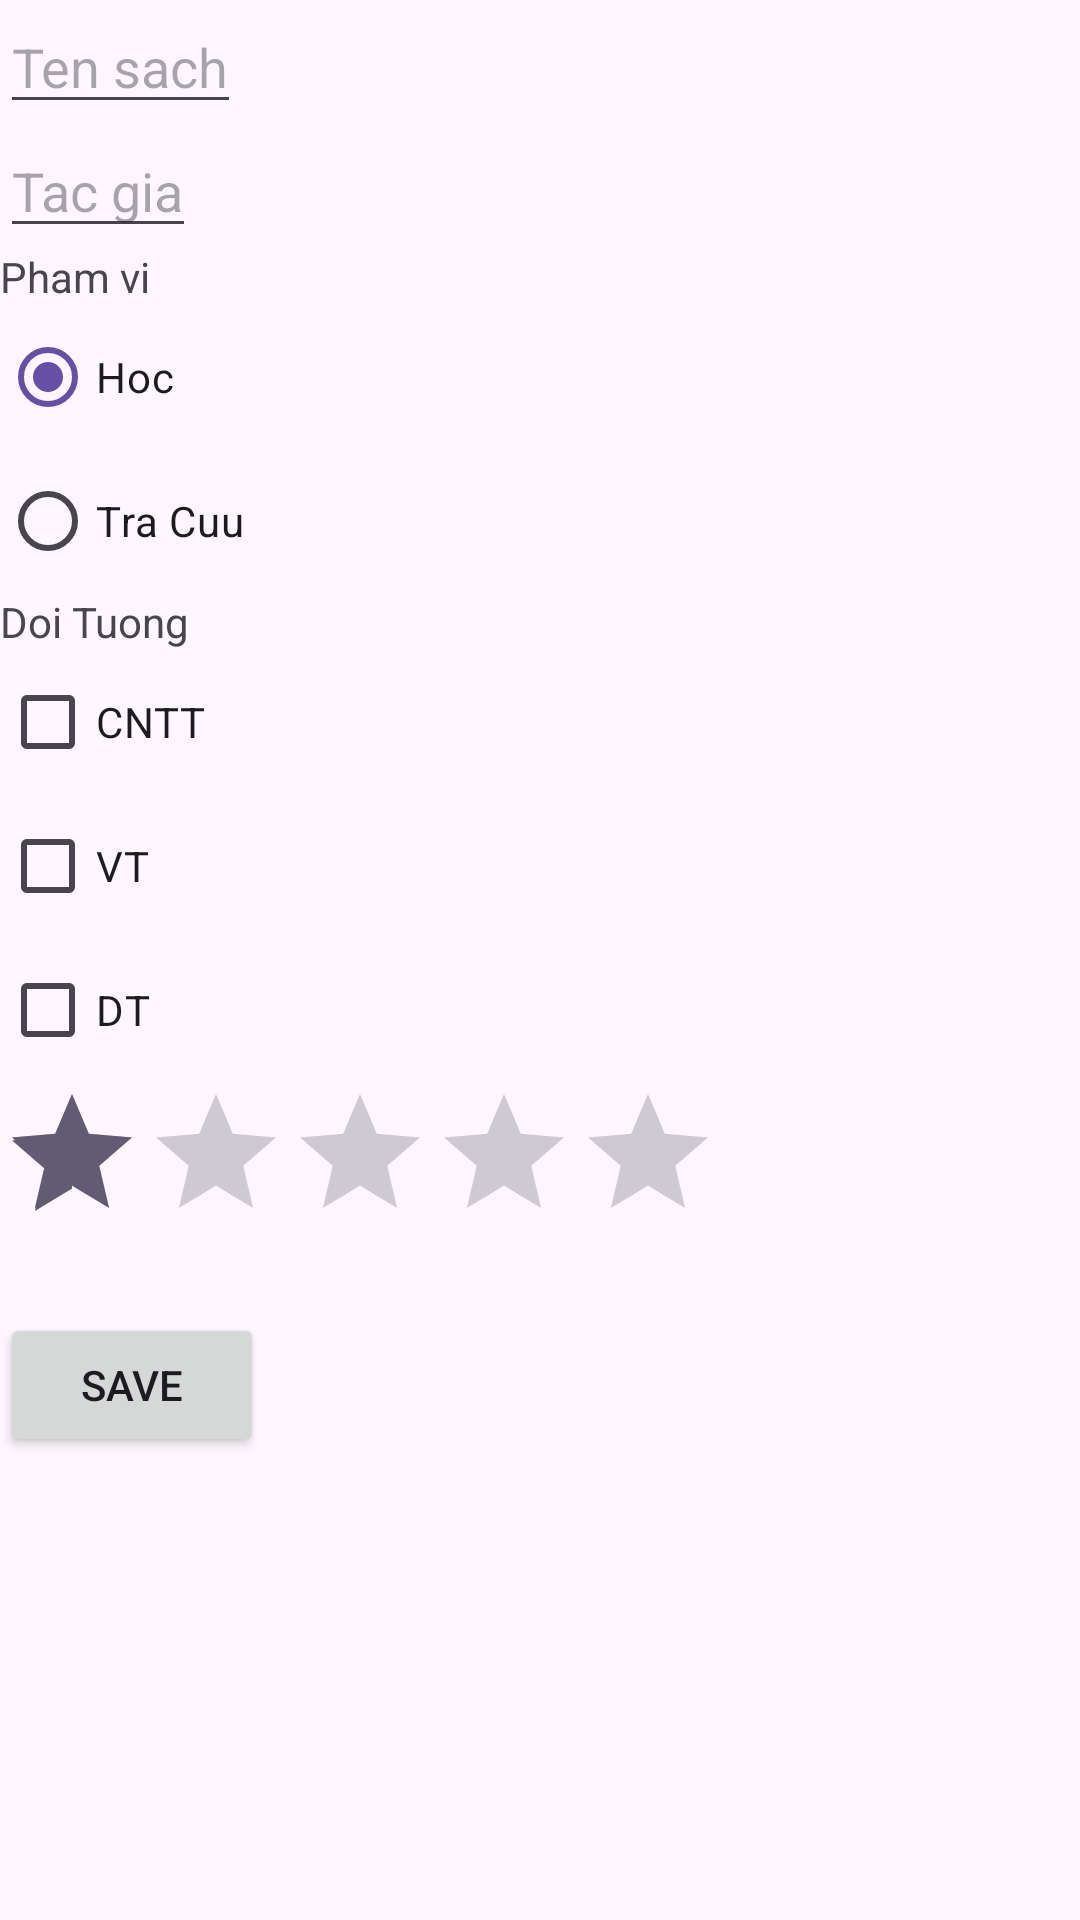

Reconstruct the res/layout file that produces this screen, plus the resources it refers to.
<!-- AndroidManifest.xml: application theme Theme.Mai_dmo1 -->
<!-- res/layout/fragment_home.xml -->
<?xml version="1.0" encoding="utf-8"?>
<androidx.constraintlayout.widget.ConstraintLayout xmlns:android="http://schemas.android.com/apk/res/android"
    xmlns:app="http://schemas.android.com/apk/res-auto"
    xmlns:tools="http://schemas.android.com/tools"
    android:layout_width="match_parent"
    android:layout_height="match_parent"
    tools:context=".HomeFragment">

    <EditText
        android:id="@+id/tenSach"
        android:layout_width="wrap_content"
        android:layout_height="wrap_content"
        android:hint="Ten sach"
        app:layout_constraintStart_toStartOf="parent"
        app:layout_constraintTop_toTopOf="parent" />

    <EditText
        android:id="@+id/tenTacGia"
        android:layout_width="wrap_content"
        android:layout_height="wrap_content"
        android:hint="Tac gia"
        app:layout_constraintStart_toStartOf="@id/tenSach"
        app:layout_constraintTop_toBottomOf="@id/tenSach" />

    <TextView
        android:id="@+id/phamVi"
        android:layout_width="wrap_content"
        android:layout_height="wrap_content"
        android:text="Pham vi"
        app:layout_constraintStart_toStartOf="@id/tenTacGia"
        app:layout_constraintTop_toBottomOf="@id/tenTacGia" />

    <RadioGroup
        android:id="@+id/radioGroup"
        android:layout_width="wrap_content"
        android:layout_height="wrap_content"
        app:layout_constraintStart_toStartOf="@id/phamVi"
        app:layout_constraintTop_toBottomOf="@id/phamVi">

        <RadioButton
            android:id="@+id/hoc"
            android:layout_width="wrap_content"
            android:layout_height="wrap_content"
            android:checked="true"
            android:clickable="true"
            android:text="Hoc" />

        <RadioButton
            android:id="@+id/traCuu"
            android:layout_width="wrap_content"
            android:layout_height="wrap_content"
            android:clickable="true"
            android:text="Tra Cuu" />


    </RadioGroup>

    <TextView
        android:id="@+id/doiTuong"
        android:layout_width="wrap_content"
        android:layout_height="wrap_content"
        android:text="Doi Tuong"
        app:layout_constraintStart_toStartOf="@id/radioGroup"
        app:layout_constraintTop_toBottomOf="@id/radioGroup" />

    <CheckBox
        android:id="@+id/cntt"
        android:layout_width="wrap_content"
        android:layout_height="wrap_content"
        android:clickable="true"
        android:text="CNTT"
        app:layout_constraintStart_toStartOf="@id/doiTuong"
        app:layout_constraintTop_toBottomOf="@id/doiTuong" />

    <CheckBox
        android:id="@+id/vt"
        android:layout_width="wrap_content"
        android:layout_height="wrap_content"
        android:clickable="true"
        android:text="VT"
        app:layout_constraintStart_toStartOf="@id/cntt"
        app:layout_constraintTop_toBottomOf="@id/cntt" />

    <CheckBox
        android:id="@+id/dt"
        android:layout_width="wrap_content"
        android:layout_height="wrap_content"
        android:clickable="true"
        android:text="DT"
        app:layout_constraintStart_toStartOf="@id/vt"
        app:layout_constraintTop_toBottomOf="@id/vt" />

    <RatingBar
        android:id="@+id/rate"
        android:layout_width="wrap_content"
        android:layout_height="wrap_content"
        android:numStars="5"
        android:rating="1"
        app:layout_constraintStart_toStartOf="@id/dt"
        app:layout_constraintTop_toBottomOf="@id/dt" />

    <Button
        android:id="@+id/save"
        android:layout_width="wrap_content"
        android:layout_height="wrap_content"
        android:layout_marginTop="20dp"
        android:text="Save"
        app:layout_constraintStart_toStartOf="@id/rate"
        app:layout_constraintTop_toBottomOf="@id/rate" />


</androidx.constraintlayout.widget.ConstraintLayout>
<!-- resources referenced by this layout -->
<resources>
  <style name="Theme.Mai_dmo1" parent="Base.Theme.Mai_dmo1" />
  <style name="Base.Theme.Mai_dmo1" parent="Theme.Material3.DayNight.NoActionBar">
          
          
      </style>
</resources>
